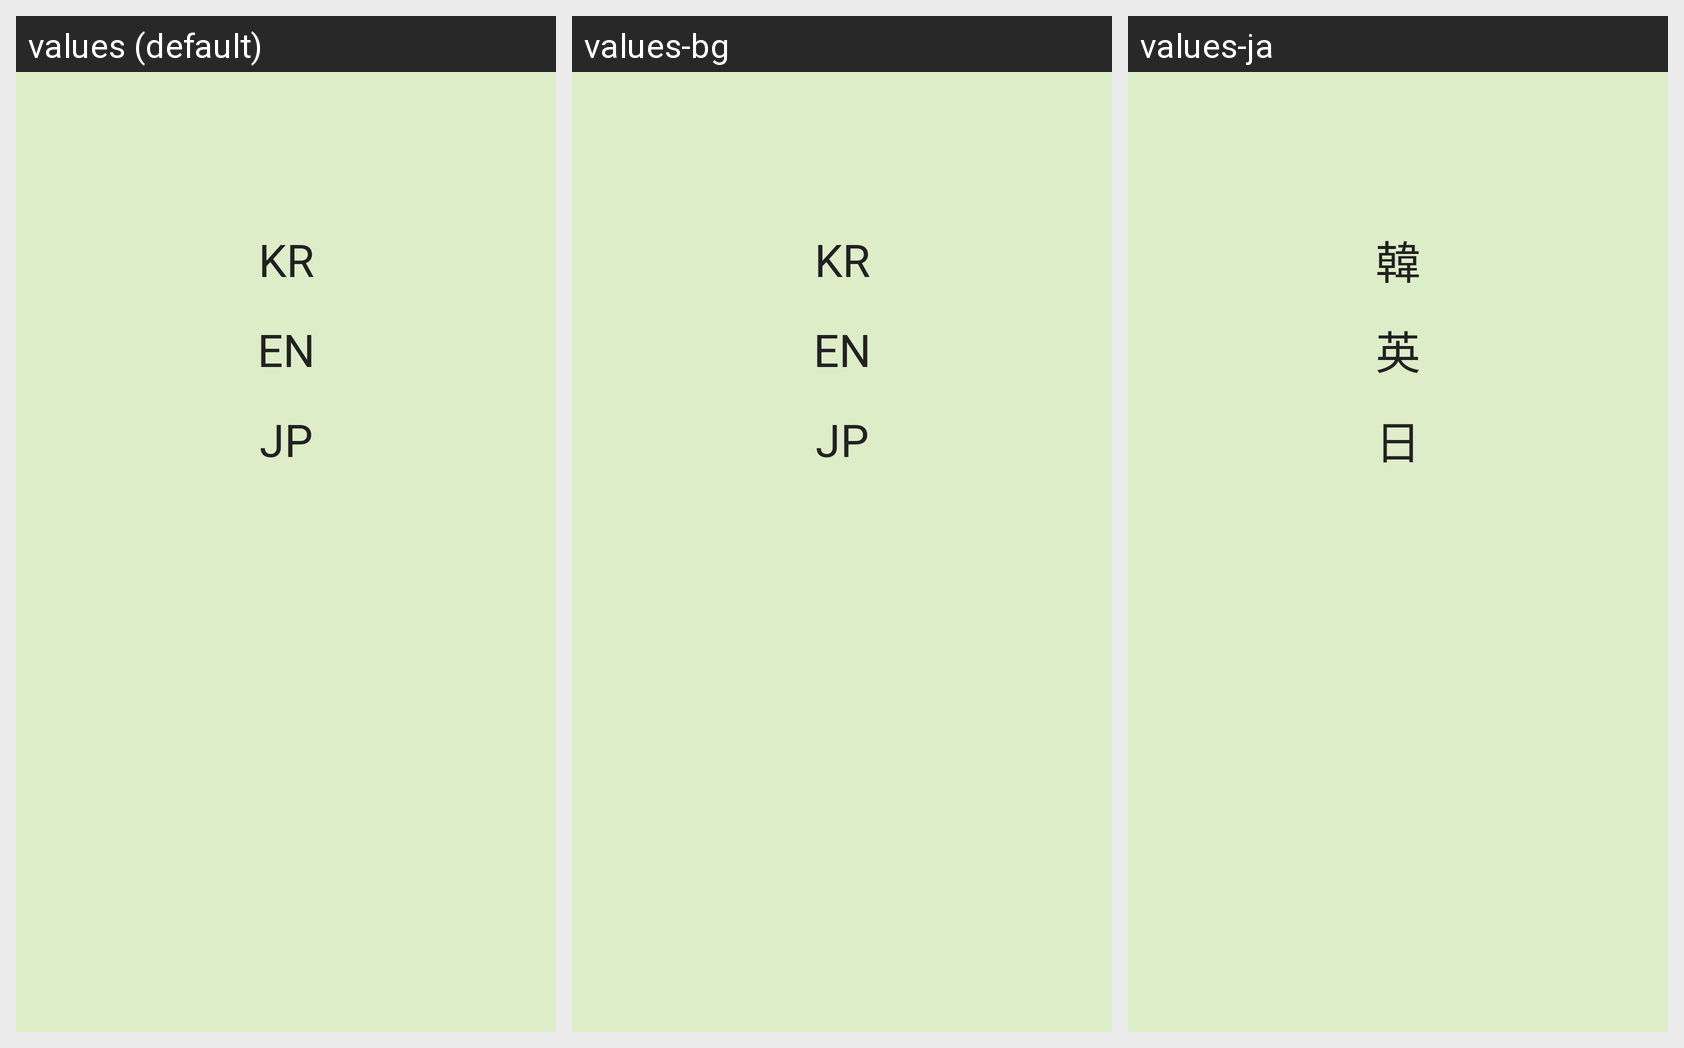

Here is an Android app screen in its default locale and in the app's own translations. Write out the translated-string differences for the strings that appear on this screen.
Android screen res/layout/layout_home.xml rendered under 3 locales, left to right: values (default), values-bg, values-ja. Device: Nexus 5 (rendered at 1080×1920; each locale shown at half size, 540×960, under a caption strip naming it); theme NaverMiniLight.
Strings drawn on this screen, with the default value and each locale's value (text and hints the layout hard-codes, and strings that could not be matched under every locale, appear in the picture but are not listed):

cc_kr
  values: KR
  values-bg: KR
  values-ja: 韓

cc_en
  values: EN
  values-bg: EN
  values-ja: 英

cc_jp
  values: JP
  values-bg: JP
  values-ja: 日
